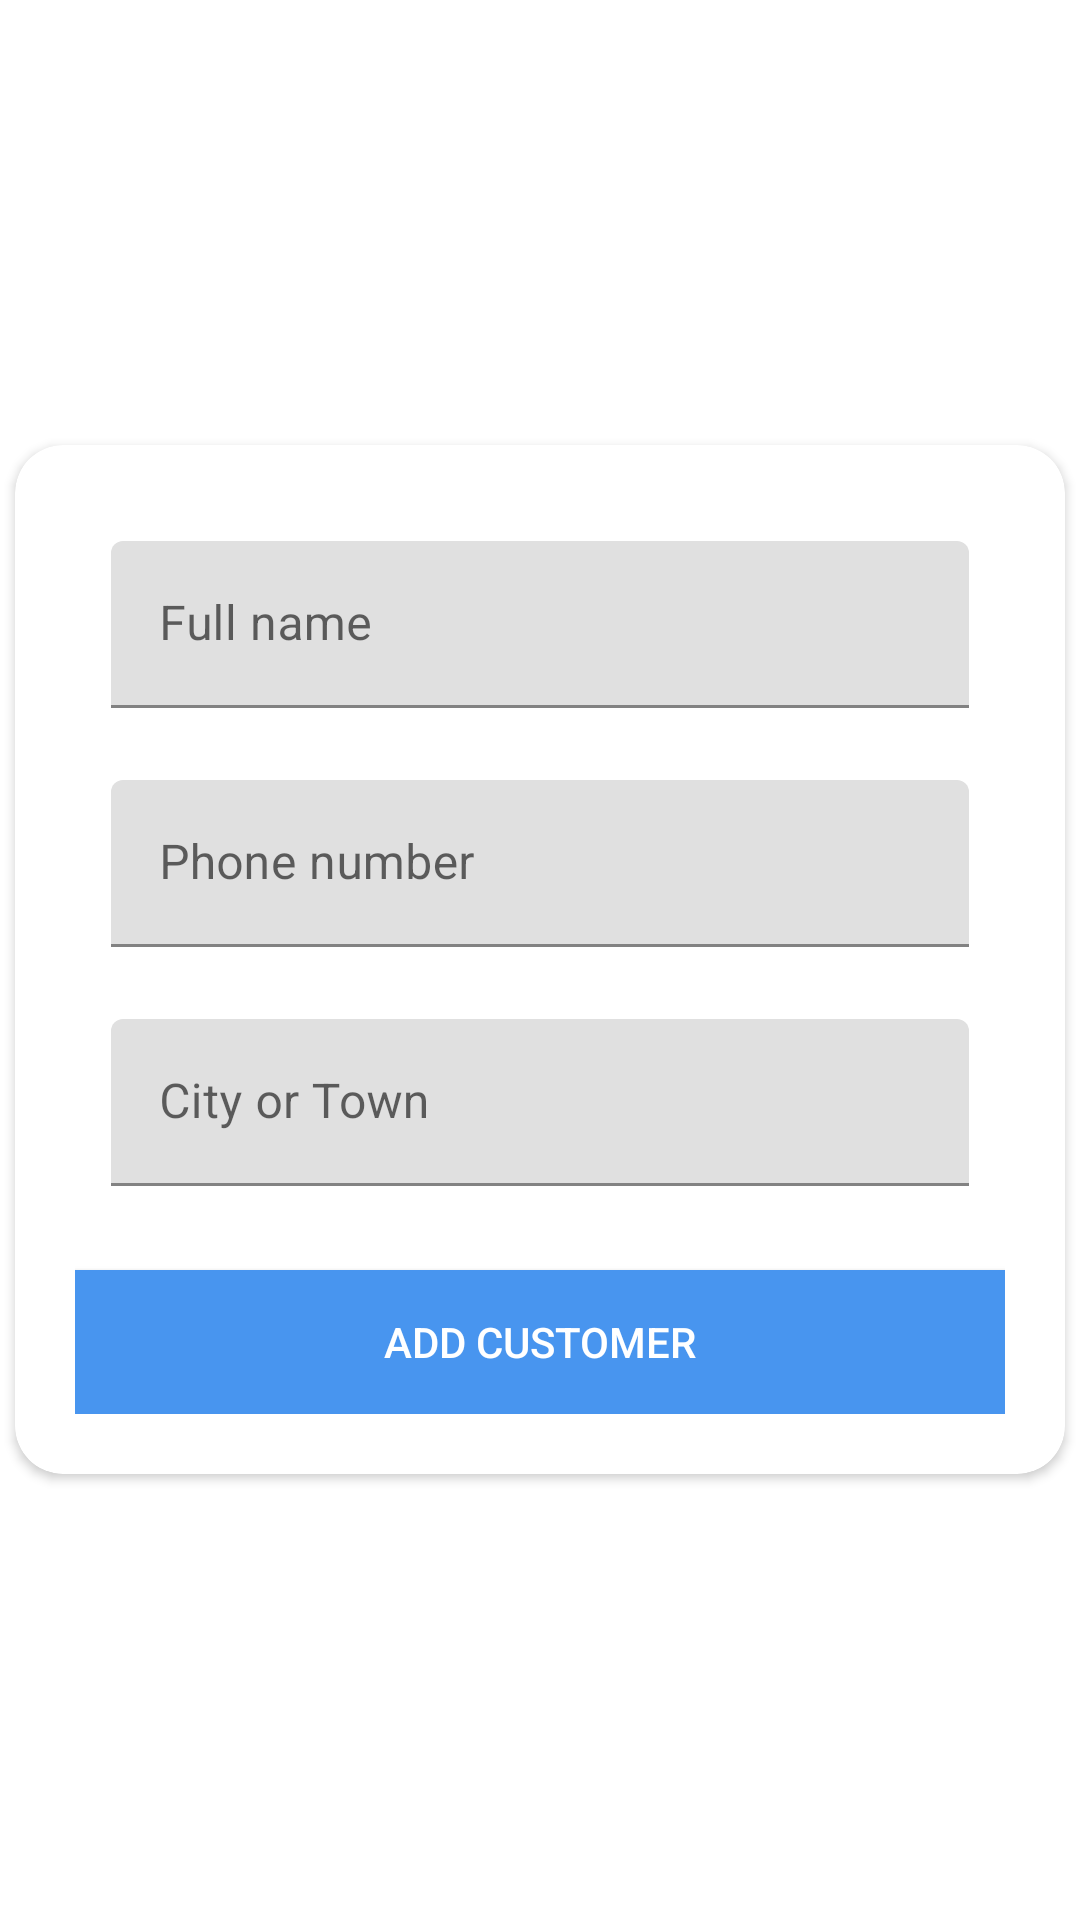

This screen was rendered from an Android layout file. Write that file and the resources it references.
<!-- AndroidManifest.xml: application theme Theme.Storehouse -->
<!-- res/layout/dialog_customer.xml -->
<?xml version="1.0" encoding="utf-8"?>
<RelativeLayout xmlns:android="http://schemas.android.com/apk/res/android"
    android:layout_width="match_parent"
    android:layout_height="match_parent"
    xmlns:app="http://schemas.android.com/apk/res-auto">

    <androidx.cardview.widget.CardView
        android:layout_width="350dp"
        android:layout_height="wrap_content"
        android:layout_centerInParent="true"
        app:cardCornerRadius="16dp">

        <androidx.appcompat.widget.LinearLayoutCompat
            android:layout_width="match_parent"
            android:layout_height="match_parent"
            android:orientation="vertical"
            android:gravity="center"
            android:padding="20dp">

            <com.google.android.material.textfield.TextInputLayout
                android:layout_width="match_parent"
                android:layout_height="wrap_content"
                android:hint="@string/name_hint"
                android:padding="12dp"
                android:gravity="top">

                <com.google.android.material.textfield.TextInputEditText
                    android:layout_width="match_parent"
                    android:layout_height="wrap_content"
                    android:id="@+id/customerNameEditText"
                    android:inputType="text" />
            </com.google.android.material.textfield.TextInputLayout>

            <com.google.android.material.textfield.TextInputLayout
                android:layout_width="match_parent"
                android:layout_height="wrap_content"
                android:hint="@string/number_hint"
                android:padding="12dp"
                android:gravity="top">

                <com.google.android.material.textfield.TextInputEditText
                    android:layout_width="match_parent"
                    android:layout_height="wrap_content"
                    android:id="@+id/phoneNumberEditText"
                    android:inputType="phone" />
            </com.google.android.material.textfield.TextInputLayout>

            <com.google.android.material.textfield.TextInputLayout
                android:layout_width="match_parent"
                android:layout_height="wrap_content"
                android:hint="@string/location_hint"
                android:padding="12dp"
                android:gravity="top">

                <com.google.android.material.textfield.TextInputEditText
                    android:layout_width="match_parent"
                    android:layout_height="wrap_content"
                    android:id="@+id/locationEditText"
                    android:inputType="text" />
            </com.google.android.material.textfield.TextInputLayout>

            <androidx.appcompat.widget.AppCompatButton
                android:layout_width="match_parent"
                android:layout_height="wrap_content"
                android:id="@+id/addCustomerButton"
                android:text="@string/add_customer_button"
                android:layout_marginTop="16dp"
                android:background="@color/primary"
                android:textColor="@color/secondary_white"/>
        </androidx.appcompat.widget.LinearLayoutCompat>
    </androidx.cardview.widget.CardView>

</RelativeLayout>
<!-- resources referenced by this layout -->
<resources>
  <color name="primary">#4895EF</color>
  <color name="secondary_white">#FFFFFF</color>
  <string name="add_customer_button">Add Customer</string>
  <string name="location_hint">City or Town</string>
  <string name="name_hint">Full name</string>
  <string name="number_hint">Phone number</string>
  <style name="Theme.Storehouse" parent="Theme.MaterialComponents.DayNight.DarkActionBar">
          
          <item name="colorPrimary">@color/primary</item>
          <item name="colorPrimaryVariant">@color/primary_light</item>
          <item name="colorOnPrimary">@color/secondary_white</item>
          
          <item name="colorSecondary">@color/secondary_yellow</item>
          <item name="colorSecondaryVariant">@color/secondary_orange</item>
          <item name="colorOnSecondary">@color/secondary_black</item>
          
          <item name="android:statusBarColor" tools:targetApi="l">?attr/colorPrimary</item>
          
      </style>
  <color name="primary_light">#4CC9F0</color>
  <color name="secondary_yellow">#FCBF49</color>
  <color name="secondary_orange">#F77F00</color>
  <color name="secondary_black">#000000</color>
</resources>
